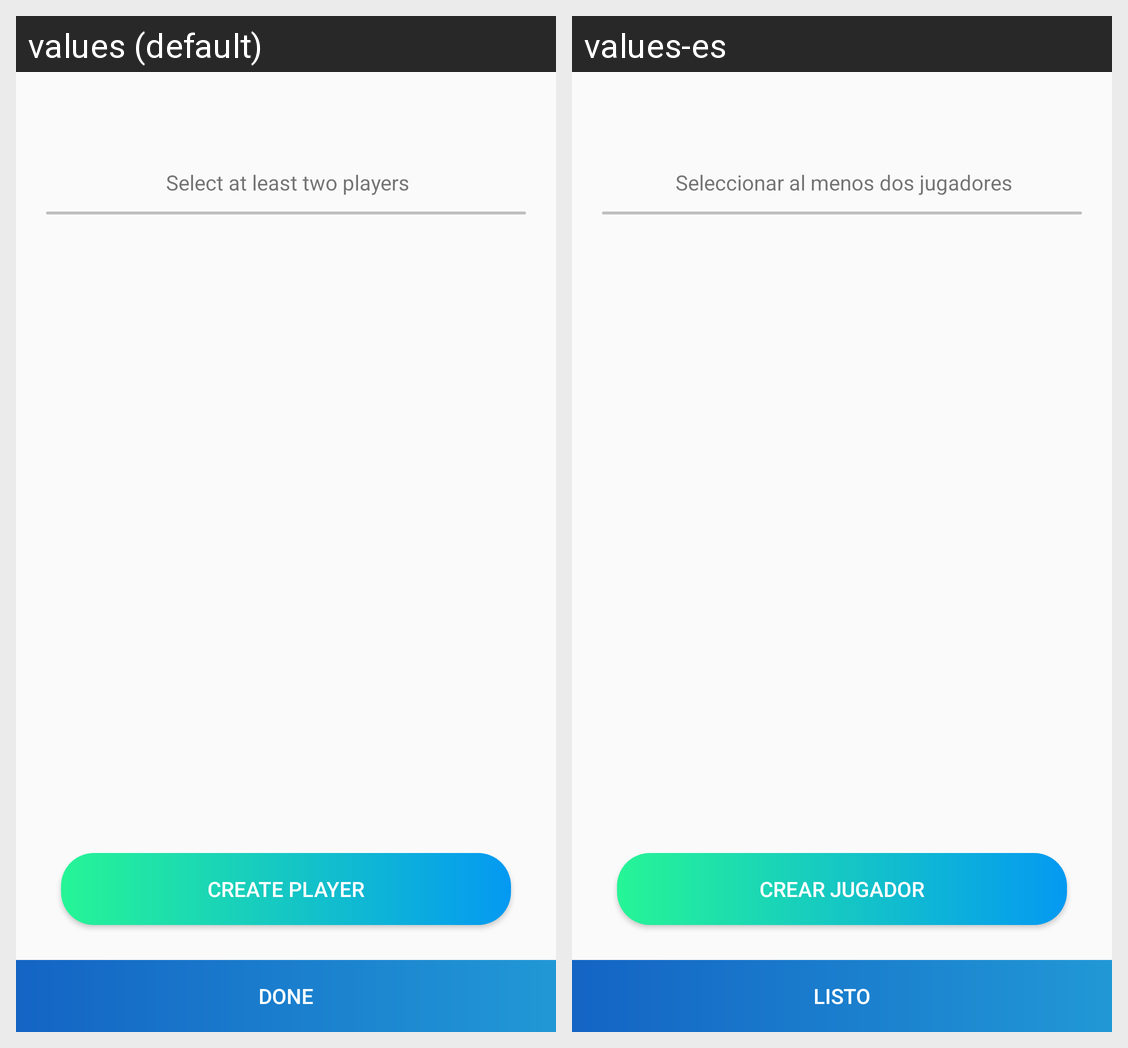

The same Android screen rendered under two of its app's locales, left to right. List the strings drawn on it with the default value and each locale's translation.
Android screen res/layout/addjugador.xml rendered under 2 locales, left to right: values (default), values-es. Device: Nexus 5 (rendered at 1080×1920; each locale shown at half size, 540×960, under a caption strip naming it); theme AppTheme.NoActionBar.
Strings drawn on this screen, with the default value and each locale's value (text and hints the layout hard-codes, and strings that could not be matched under every locale, appear in the picture but are not listed):

helpSelectPlayers
  values: Select at least two players
  values-es: Seleccionar al menos dos jugadores

txtBtnCrearJugadorAddJugador
  values: Create Player
  values-es: Crear Jugador

listo
  values: Done
  values-es: Listo
